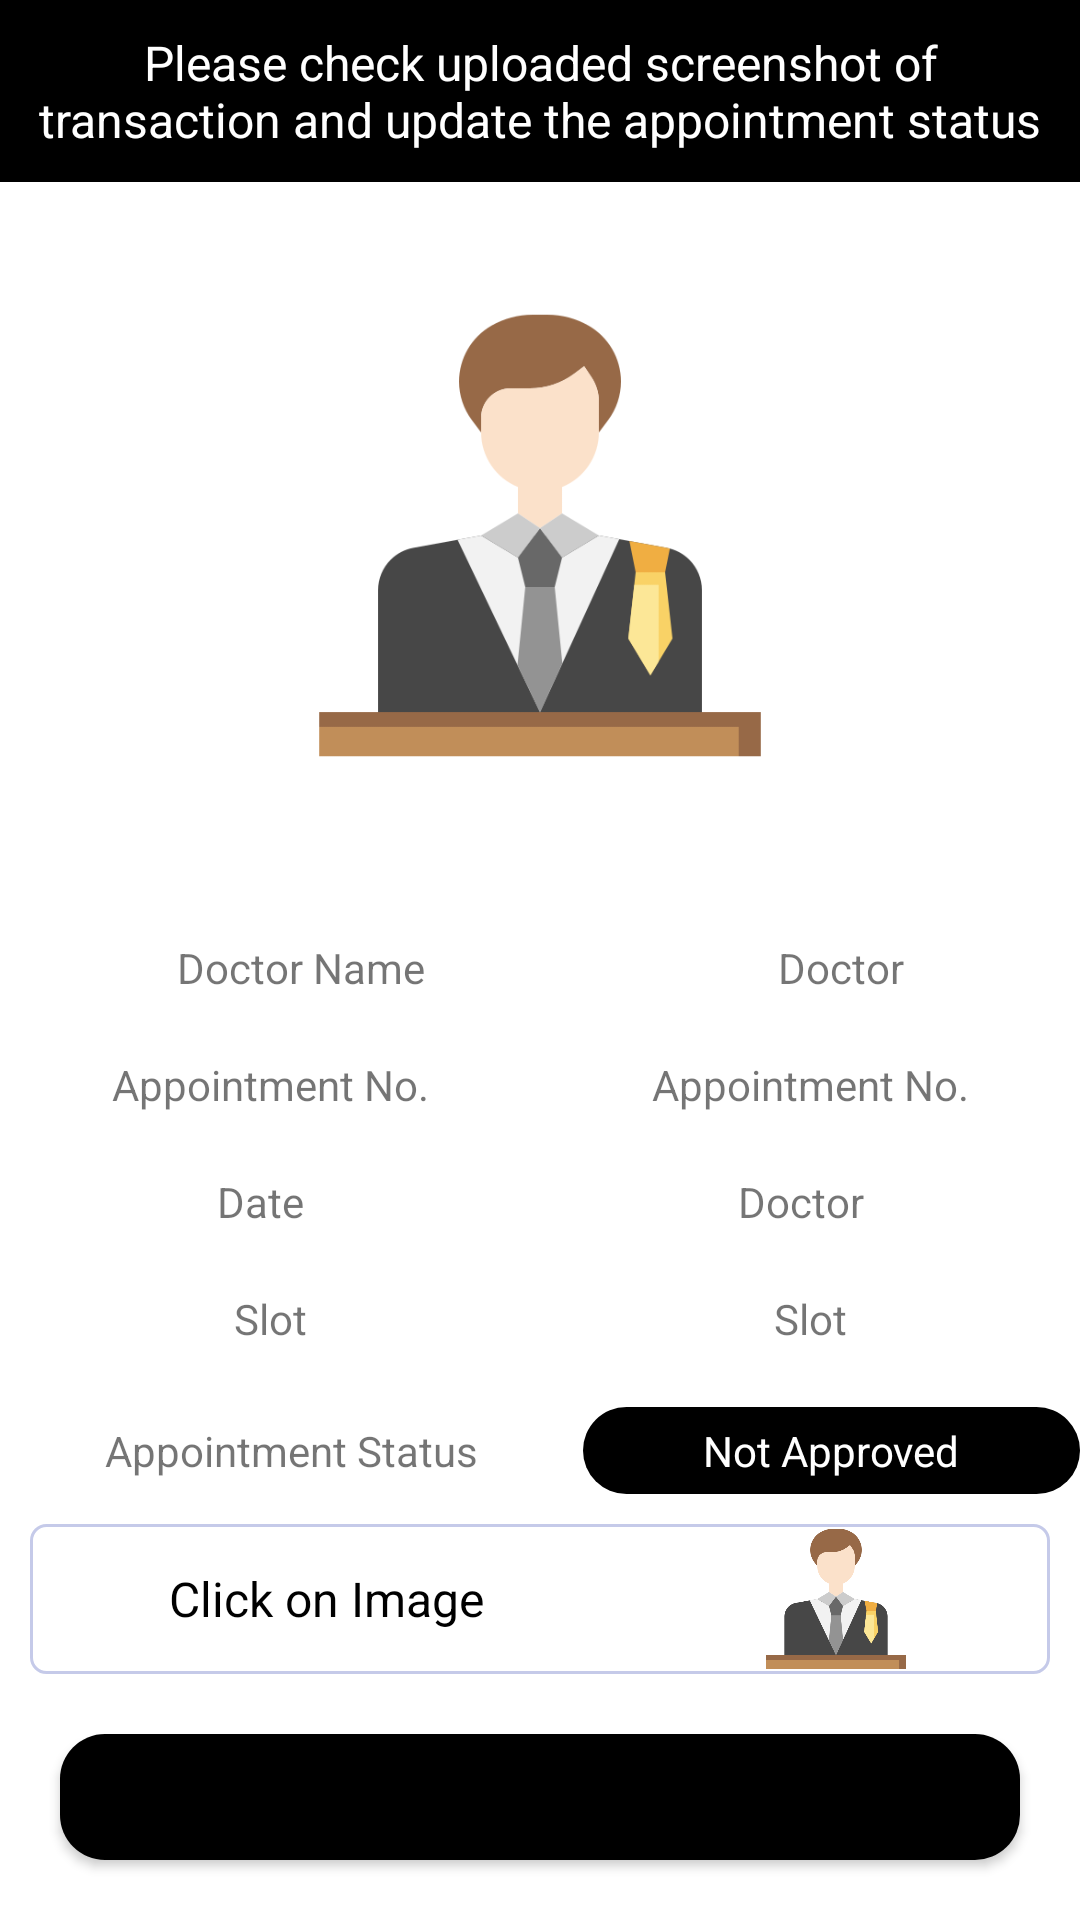

Layout XML and referenced resources for this Android screen:
<!-- AndroidManifest.xml: application theme Theme.LawWithLaywerAPP -->
<!-- res/layout/activity_lawyer_appointments_details.xml -->
<?xml version="1.0" encoding="utf-8"?>
<RelativeLayout
    xmlns:android="http://schemas.android.com/apk/res/android"
    xmlns:app="http://schemas.android.com/apk/res-auto"
    xmlns:tools="http://schemas.android.com/tools"
    android:layout_width="match_parent"
    android:layout_height="match_parent"
    tools:context=".Lawyer.LawyerAppointmentsDetailsActivity">

    <RelativeLayout
        android:id="@+id/dtoplayout"
        android:layout_width="match_parent"
        android:layout_height="wrap_content"
        android:layout_alignParentTop="true"
        android:background="@color/black">

        <TextView
            android:id="@+id/sstxtdesc"
            android:layout_width="wrap_content"
            android:layout_height="wrap_content"
            android:text="Please check uploaded screenshot of transaction and update the appointment status"
            android:textColor="@color/white"
            android:textSize="16sp"
            android:textAlignment="center"
            android:layout_gravity="center"
            android:layout_weight="1"
            android:background="@color/black"
            android:padding="10dp"/>

    </RelativeLayout>


    <ImageView
        android:id="@+id/patimage"
        android:layout_width="168dp"
        android:layout_height="157dp"
        app:layout_constraintBottom_toBottomOf="parent"
        app:srcCompat="@drawable/client"
        android:layout_centerHorizontal="true"
        android:layout_marginTop="100dp"/>

    <LinearLayout
        android:id="@+id/namell"
        android:layout_width="match_parent"
        android:layout_height="wrap_content"
        android:orientation="horizontal"
        android:layout_below="@+id/patimage"
        android:textAlignment="center"
        android:layout_marginTop="20dp">

        <TextView
            android:layout_width="wrap_content"
            android:layout_height="wrap_content"
            android:layout_marginTop="36dp"
            android:text="Doctor Name"
            android:layout_weight="1"
            android:textAlignment="center"
            />

        <TextView
            android:id="@+id/patname"
            android:layout_width="wrap_content"
            android:layout_height="wrap_content"
            android:layout_marginTop="36dp"
            android:text="Doctor"
            android:layout_weight="1"
            android:textAlignment="center"
            />

    </LinearLayout>

    <LinearLayout
        android:id="@+id/appointmentnoll"
        android:layout_width="match_parent"
        android:layout_height="wrap_content"
        android:orientation="horizontal"
        android:layout_below="@+id/namell"
        android:layout_marginTop="20dp">

        <TextView
            android:layout_width="wrap_content"
            android:layout_height="wrap_content"
            android:text="Appointment No."
            android:layout_weight="1"
            android:textAlignment="center"
            />

        <TextView
            android:id="@+id/appno"
            android:layout_width="wrap_content"
            android:layout_height="wrap_content"
            android:textAlignment="center"
            android:text="Appointment No."
            android:layout_weight="1"
            />

    </LinearLayout>

    <LinearLayout
        android:id="@+id/datell"
        android:layout_width="match_parent"
        android:layout_height="wrap_content"
        android:orientation="horizontal"
        android:layout_below="@+id/appointmentnoll"
        android:layout_marginTop="20dp">

        <TextView
            android:layout_width="wrap_content"
            android:layout_height="wrap_content"
            android:text="Date"
            android:textAlignment="center"
            android:layout_weight="1"
            />

        <TextView
            android:id="@+id/datetextview"
            android:layout_width="wrap_content"
            android:layout_height="wrap_content"
            android:text="Doctor"
            android:textAlignment="center"
            android:layout_weight="1"
            />

    </LinearLayout>

    <LinearLayout
        android:id="@+id/slotll"
        android:layout_width="match_parent"
        android:layout_height="wrap_content"
        android:orientation="horizontal"
        android:layout_below="@+id/datell"
        android:layout_marginTop="20dp">

        <TextView
            android:layout_width="wrap_content"
            android:layout_height="wrap_content"
            android:text="Slot"
            android:textAlignment="center"
            android:layout_weight="1"
            />

        <TextView
            android:id="@+id/slottextview"
            android:layout_width="wrap_content"
            android:layout_height="wrap_content"
            android:text="Slot"
            android:textAlignment="center"
            android:layout_weight="1"
            />

    </LinearLayout>

    <LinearLayout
        android:id="@+id/statuslayout"
        android:layout_width="match_parent"
        android:layout_height="wrap_content"
        android:orientation="horizontal"
        android:layout_below="@+id/slotll"
        android:layout_marginTop="20dp">

        <TextView
            android:layout_width="wrap_content"
            android:layout_height="wrap_content"
            android:text="Appointment Status"
            android:textAlignment="center"
            android:layout_weight="1"
            />

        <TextView
            android:id="@+id/dstatustxt"
            android:layout_width="wrap_content"
            android:layout_height="wrap_content"
            android:text="Not Approved"
            android:textAlignment="center"
            android:layout_weight="1"
            android:padding="5dp"
            android:textColor="@color/white"
            android:background="@drawable/buttons"
            />

    </LinearLayout>

    <LinearLayout
        android:id="@+id/dsslayout"
        android:layout_width="match_parent"
        android:layout_height="wrap_content"
        android:orientation="horizontal"
        android:layout_below="@+id/statuslayout"
        android:background="@drawable/textbox"
        android:layout_marginLeft="10dp"
        android:layout_marginRight="10dp"
        android:layout_marginTop="10dp">


        <TextView
            android:id="@+id/dsstxt"
            android:layout_width="wrap_content"
            android:layout_height="wrap_content"
            android:text="Click on Image"
            android:textColor="@color/black"
            android:textSize="16sp"
            android:textAlignment="center"
            android:layout_gravity="center"
            android:layout_weight="1"/>

        <ImageView
            android:id="@+id/dssimage"
            android:layout_width="50dp"
            android:layout_height="50dp"
            android:src="@drawable/client"
            android:layout_weight="1"/>

    </LinearLayout>

    <Button
        android:id="@+id/jointbutton"
        android:layout_width="match_parent"
        android:layout_height="wrap_content"
        android:layout_below="@+id/dsslayout"
        android:layout_marginStart="20dp"
        android:layout_marginTop="20dp"
        android:layout_marginEnd="20dp"
        android:layout_marginBottom="20dp"
        android:background="@drawable/buttons"
        app:backgroundTint="@color/black"
        android:onClick="GoDashboardactivity"
        android:text="Start Meeting" />

</RelativeLayout>
<!-- resources referenced by this layout -->
<resources>
  <!-- drawable buttons (drawable) -->
  <?xml version="1.0" encoding="utf-8"?>
  <shape xmlns:android="http://schemas.android.com/apk/res/android">
  
      <solid
          android:color="@color/black"
          />
  
      <corners
          android:radius="15dp"/>
  </shape>
  <!-- drawable client: png bitmap (drawable, 16238 bytes) -->
  <!-- drawable textbox (drawable) -->
  <?xml version="1.0" encoding="utf-8"?>
  <shape xmlns:android="http://schemas.android.com/apk/res/android">
  
      <stroke android:color="#C5CAE9"
          android:width="1dp"/>
      <corners android:radius="5dp"/>
  
  </shape>
  <style name="Theme.LawWithLaywerAPP" parent="Theme.MaterialComponents.DayNight.DarkActionBar">
          
          <item name="colorPrimary">@color/purple_500</item>
          <item name="colorPrimaryVariant">@color/purple_700</item>
          <item name="colorOnPrimary">@color/white</item>
          
          <item name="colorSecondary">@color/teal_200</item>
          <item name="colorSecondaryVariant">@color/teal_700</item>
          <item name="colorOnSecondary">@color/black</item>
          
          <item name="android:statusBarColor" tools:targetApi="l">?attr/colorPrimaryVariant</item>
          
      </style>
  <!-- not gathered from this repository: default colours our renderer supplied (Android Studio template values) -->
  <color name="purple_500">#FF6200EE</color>
  <color name="purple_700">#FF3700B3</color>
  <color name="teal_200">#FF03DAC5</color>
  <color name="teal_700">#FF018786</color>
  <color name="black">#FF000000</color>
  <color name="white">#FFFFFFFF</color>
</resources>
